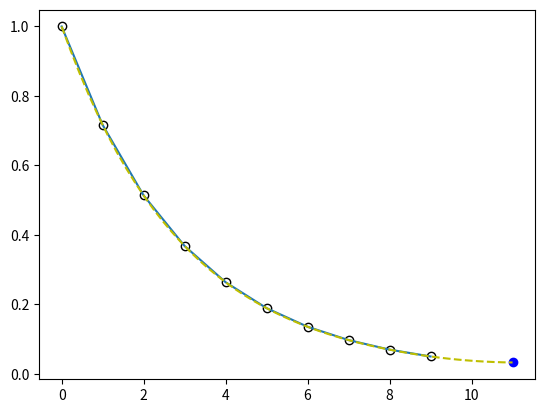

Generate this figure with matplotlib:
import numpy as np
from scipy import interpolate
import matplotlib.pyplot as plt

# quadratic, slinear, cubic, zero

x = np.arange(0,10)
y = np.exp(-x/3.0)
f = interpolate.interp1d(x, y, fill_value='extrapolate', kind = 'quadratic')

print(f(9))
print(f(11))

plt.plot(x, y, 'ko', mfc = 'None')
plt.plot(x, f(x))
plt.plot(11, f(11), 'bo')

plt.plot(np.linspace(0,11), f(np.linspace(0,11)), 'y--')